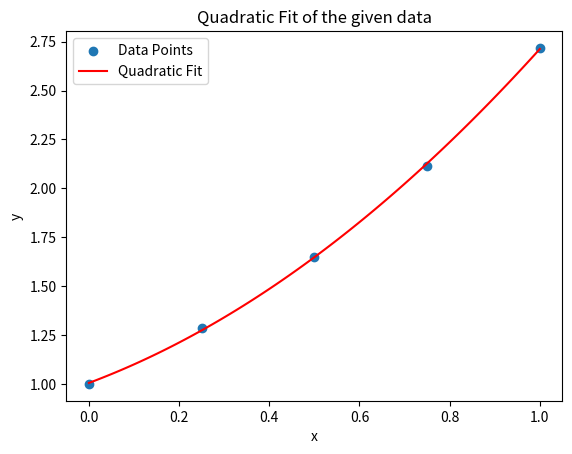

Python code for this plot:
import numpy as np
import matplotlib.pyplot as plt

# 给定数据
xi = np.array([0, 0.25, 0.50, 0.75, 1.00])
yi = np.array([1.0000, 1.2840, 1.6487, 2.1170, 2.7183])

# 最小二乘拟合二次多项式
coefficients = np.polyfit(xi, yi, 2)

# 构建拟合函数
p = np.poly1d(coefficients)
print("Fit function:", p)

# 生成拟合曲线上的点
x_values = np.linspace(np.min(xi), np.max(xi), 100)
y_values = p(x_values)

# 输出拟合多项式的系数
print("Coefficients of the quadratic fit:", coefficients)

# 绘制数据散点图和拟合曲线
plt.scatter(xi, yi, label='Data Points')
plt.plot(x_values, y_values, color='red', label='Quadratic Fit')
plt.xlabel('x')
plt.ylabel('y')
plt.title('Quadratic Fit of the given data')
plt.legend()
plt.show()